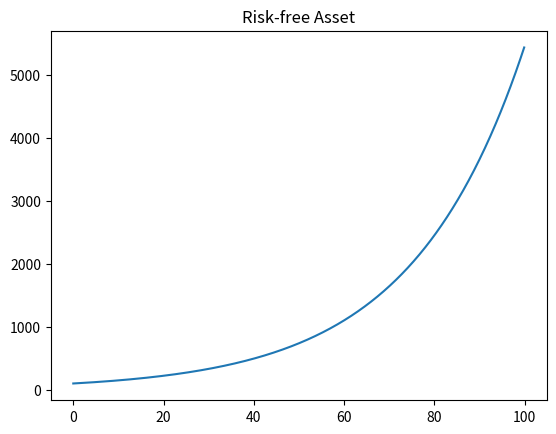

Write the Python code that produced this figure.
import numpy as np
import matplotlib.pyplot as plt


def get_risk_free_value(init_val, r, t):
    """
    get risk-free price
    :param
        init_val: initial investment
        r: risk-free rate
        t: time to investment
    :return:
        risk-free value
    """
    return init_val * np.exp(r * t)


def plot_risk_free_asset(t, v):
    plt.plot(t, v)
    plt.title('Risk-free Asset')
    plt.show()


if __name__ == '__main__':
    t = np.array([x for x in np.arange(0, 100, 0.1)])
    rf_val = get_risk_free_value(init_val=100, r=0.04, t=t)
    plot_risk_free_asset(t, rf_val)

